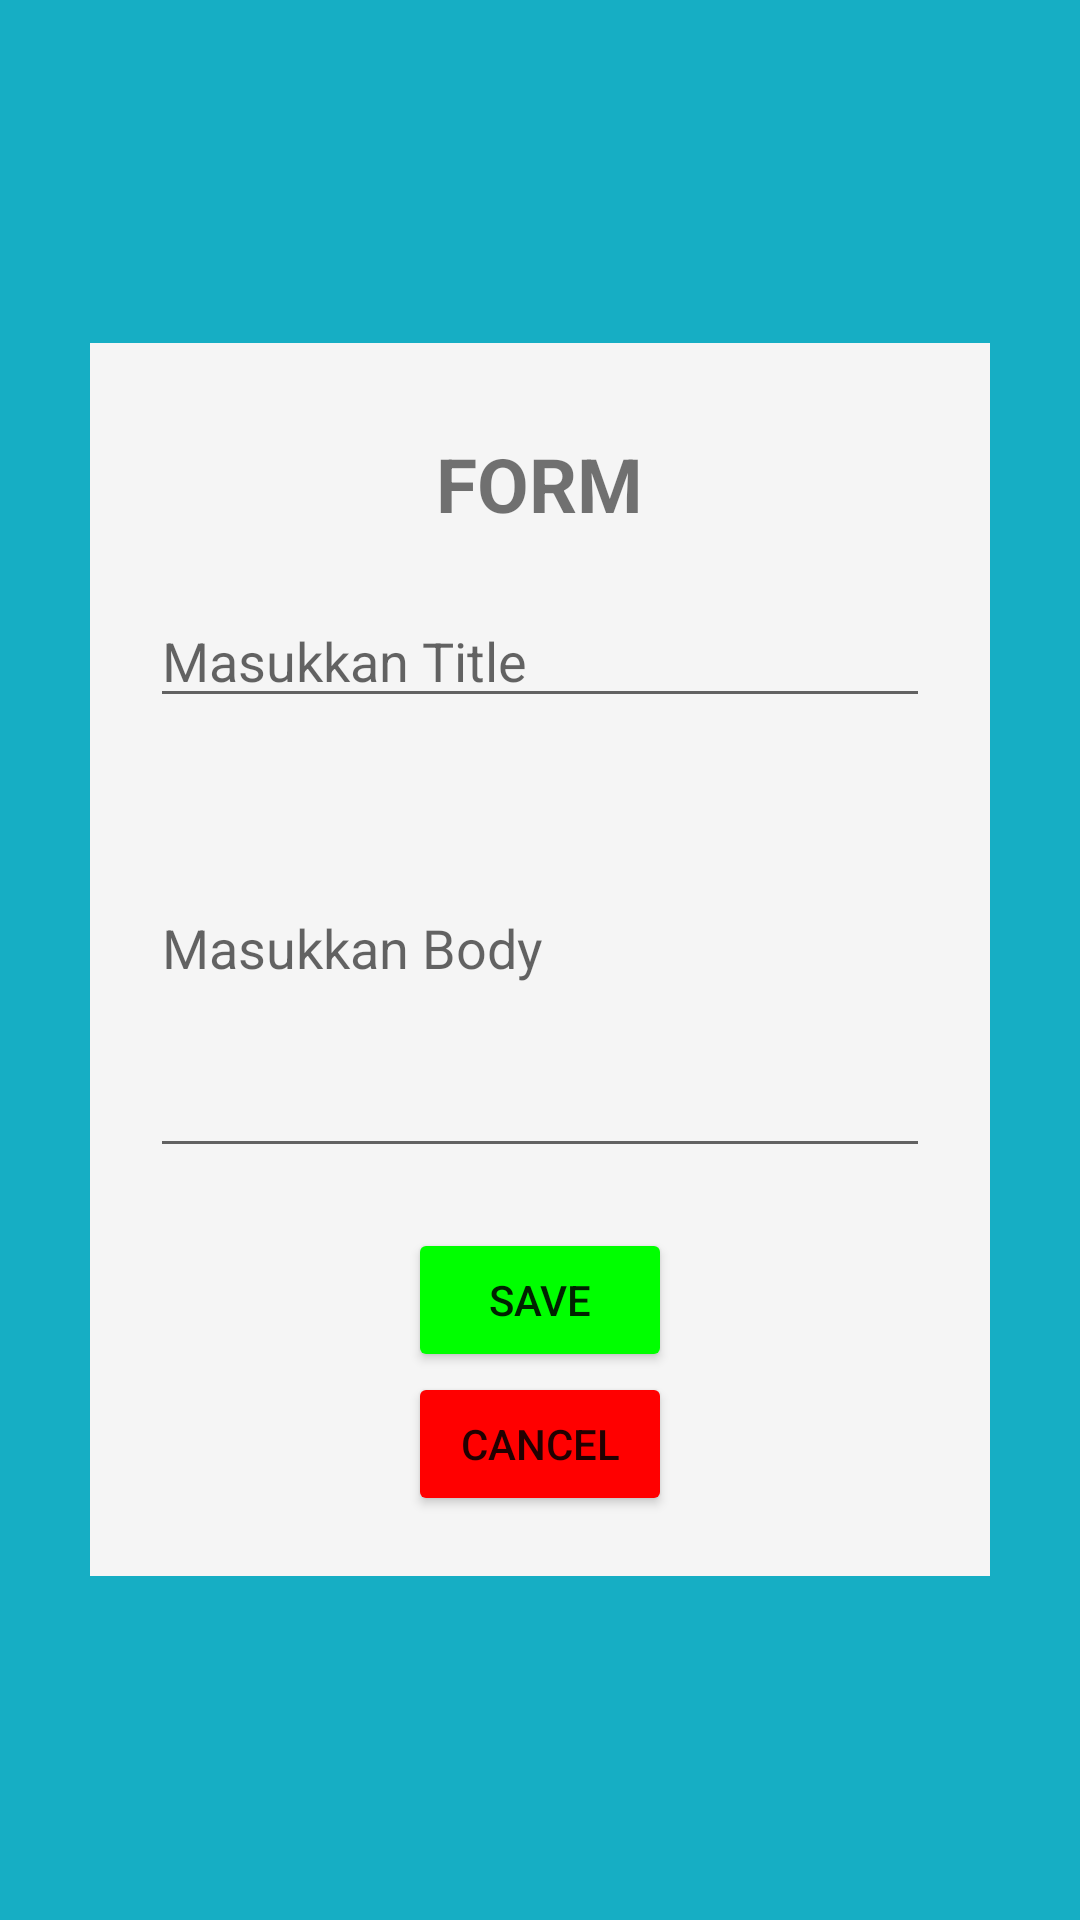

The Android layout XML behind this screen, and the referenced resources:
<!-- AndroidManifest.xml: application theme Theme.PostArticle -->
<!-- res/layout/activity_form.xml -->
<?xml version="1.0" encoding="utf-8"?>
<LinearLayout xmlns:android="http://schemas.android.com/apk/res/android"
    xmlns:tools="http://schemas.android.com/tools"
    android:layout_width="match_parent"
    android:layout_height="match_parent"
    android:gravity="center"
    android:background="#16AEC4"
    android:orientation="vertical"
    tools:context=".FormActivity">

    <LinearLayout
        android:layout_width="300dp"
        android:layout_height="wrap_content"
        android:layout_gravity="center"
        android:background="#F5F5F5"
        android:orientation="vertical"
        android:padding="20sp"
        tools:ignore="ExtraText">
        <TextView
            android:layout_width="wrap_content"
            android:layout_height="wrap_content"
            android:layout_gravity="center"
            android:text="@string/form"
            android:textStyle="bold"
            android:textSize="25sp"
            android:layout_marginTop="10sp"
            android:layout_marginBottom="20sp"/>

        <EditText
            android:id="@+id/et_title"
            android:layout_width="match_parent"
            android:layout_height="wrap_content"
            android:hint="@string/masukkan_title"
            android:autofillHints="Judul"
            android:inputType="text" />
        <EditText
            android:id="@+id/et_body"
            android:layout_width="match_parent"
            android:layout_height="150sp"
            android:hint="@string/masukkan_body"
            android:autofillHints="Body"
            android:inputType="text" />
        <Button
            android:id="@+id/btn_save"
            android:layout_width="wrap_content"
            android:layout_height="wrap_content"
            android:text="@string/save"
            android:layout_marginTop="20sp"
            android:backgroundTint="#00FF00"
            android:layout_gravity="center"/>
        <Button
            android:layout_width="wrap_content"
            android:layout_height="wrap_content"
            android:text="@string/cancel"
            android:backgroundTint="#FF00"
            android:layout_gravity="center"/>
    </LinearLayout>
</LinearLayout>
<!-- resources referenced by this layout -->
<resources>
  <string name="cancel">Cancel</string>
  <string name="form">FORM</string>
  <string name="masukkan_body">Masukkan Body</string>
  <string name="masukkan_title">Masukkan Title</string>
  <string name="save">Save</string>
  <style name="Theme.PostArticle" parent="Theme.MaterialComponents.DayNight.DarkActionBar">
          
          <item name="colorPrimary">@color/purple_500</item>
          <item name="colorPrimaryVariant">@color/purple_700</item>
          <item name="colorOnPrimary">@color/white</item>
          
          <item name="colorSecondary">@color/teal_200</item>
          <item name="colorSecondaryVariant">@color/teal_700</item>
          <item name="colorOnSecondary">@color/black</item>
          
          <item name="android:statusBarColor" tools:targetApi="l">?attr/colorPrimaryVariant</item>
          
      </style>
  <!-- not gathered from this repository: default colours our renderer supplied (Android Studio template values) -->
  <color name="purple_500">#FF6200EE</color>
  <color name="purple_700">#FF3700B3</color>
  <color name="teal_200">#FF03DAC5</color>
  <color name="teal_700">#FF018786</color>
  <color name="black">#FF000000</color>
  <color name="white">#FFFFFFFF</color>
</resources>
